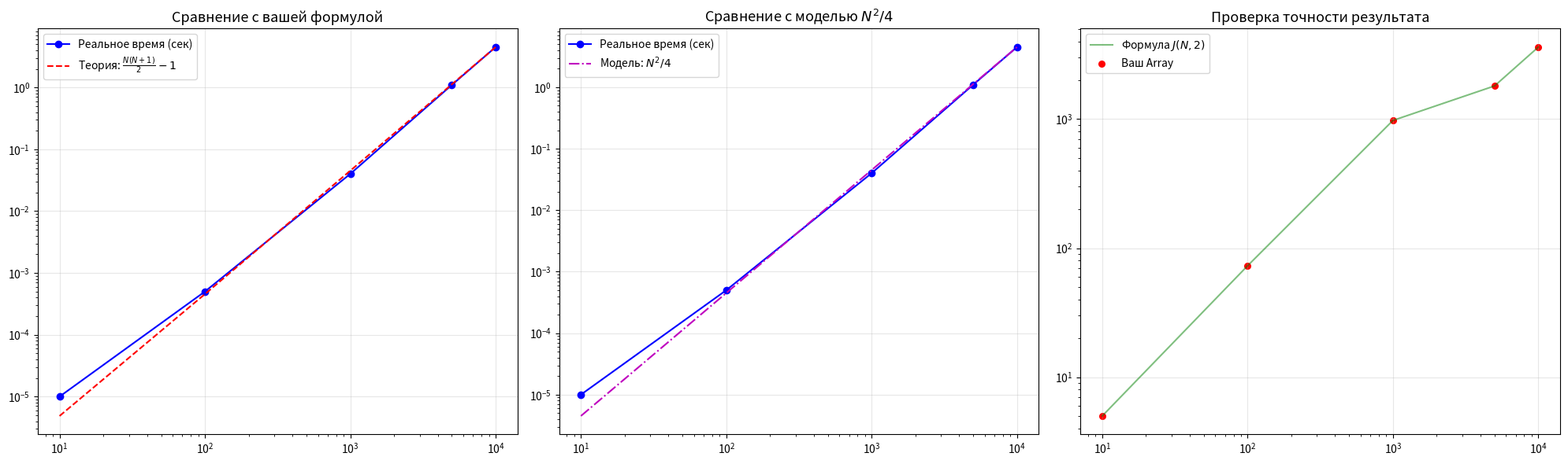

Recreate this plot in Python.
import matplotlib.pyplot as plt
import csv
import math

# --- 1. ЗАГРУЗКА ДАННЫХ ---
N_values = []
answers = []
times = []
file_path = '/Users/nailed1/Documents/c++/cpp_oop/cpp_oop/LebedevOopCpp/class_array/josephus_results.csv'

try:
    with open(file_path, 'r') as f:
        reader = csv.DictReader(f)
        for row in reader:
            try:
                N_values.append(int(row['N']))
                answers.append(int(row['Answer']))
                times.append(float(row['Time_sec']))
            except (ValueError, KeyError): continue
except FileNotFoundError:
    print("Файл не найден. Используются тестовые значения.")
    N_values = [10, 100, 1000, 5000, 10000]
    times = [0.00001, 0.0005, 0.04, 1.1, 4.5]
    answers = [5, 73, 977, 1809, 3617]

# --- 2. ФУНКЦИИ СЛОЖНОСТИ И МОДЕЛИ ---
def josephus_formula(N):
    if N <= 0: return 0
    return 2 * (N - 2**int(math.log2(N))) + 1

def theory_ops_full(N): return (N * (N + 1)) / 2 - 1  # Ваша формула (худший случай)
def theory_ops_avg(N): return (N**2) / 4            # Усредненная модель

# --- 3. ПОСТРОЕНИЕ ГРАФИКОВ ---
fig, (ax1, ax2, ax3) = plt.subplots(1, 3, figsize=(20, 6))

# ГРАФИК 1: Время и ваша формула (N*(N+1)/2)
ax1.plot(N_values, times, 'bo-', label='Реальное время (сек)')
scale_full = times[-1] / theory_ops_full(N_values[-1])
ax1.plot(N_values, [theory_ops_full(n) * scale_full for n in N_values], 
         'r--', label=r'Теория: $\frac{N(N+1)}{2}-1$')
ax1.set_title('Сравнение с вашей формулой', fontsize=13)
ax1.set_xscale('log'); ax1.set_yscale('log')
ax1.legend(); ax1.grid(True, alpha=0.3)

# ГРАФИК 2: Время и модель N²/4
ax2.plot(N_values, times, 'bo-', label='Реальное время (сек)')
scale_avg = times[-1] / theory_ops_avg(N_values[-1])
ax2.plot(N_values, [theory_ops_avg(n) * scale_avg for n in N_values], 
         'm-.', label=r'Модель: $N^2/4$')
ax2.set_title('Сравнение с моделью $N^2/4$', fontsize=13)
ax2.set_xscale('log'); ax2.set_yscale('log')
ax2.legend(); ax2.grid(True, alpha=0.3)

# ГРАФИК 3: Проверка корректности ответа J(N,2)
theoretical_answers = [josephus_formula(n) for n in N_values]
ax3.plot(N_values, theoretical_answers, 'g-', alpha=0.5, label='Формула $J(N,2)$')
ax3.scatter(N_values, answers, color='red', s=30, label='Ваш Array')
ax3.set_title('Проверка точности результата', fontsize=13)
ax3.set_xscale('log'); ax3.set_yscale('log')
ax3.legend(); ax3.grid(True, alpha=0.3)

plt.tight_layout()
plt.show()

# --- 4. АНАЛИЗ ---
print(f"{'N':<8} | {'Время':<10} | {'(N²+N)/2':<12} | {'N²/4':<12}")
print("-" * 50)
for i in range(len(N_values)):
    n = N_values[i]
    print(f"{n:<8} | {times[i]:<10.5f} | {int(theory_ops_full(n)):<12} | {int(theory_ops_avg(n)):<12}")
